Run: headless pygame with SDL's dummy video driver; simulated clock (each Clock.tick advances the game by its frame time, no real sleeping); random seed 0; keys injected as events and as key.get_pressed() state; no mouse input.
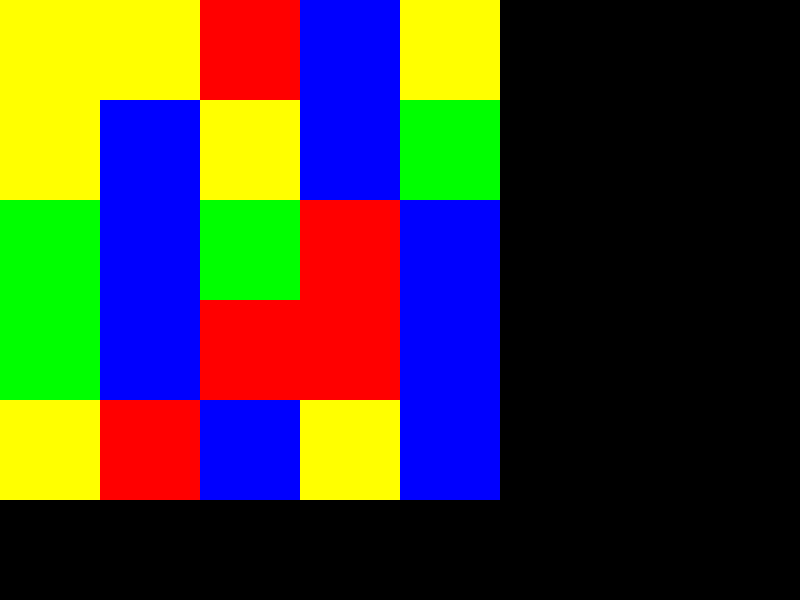
Frame 1 of 4 · flips 1–60 · no input
Frame 2 of 4 · flips 61–180 · tapped SPACE, RETURN · held RIGHT (→), D · screen unchanged from frame 1, image omitted
Frame 3 of 4 · flips 181–300 · held DOWN (↓), S · screen unchanged from frame 2, image omitted
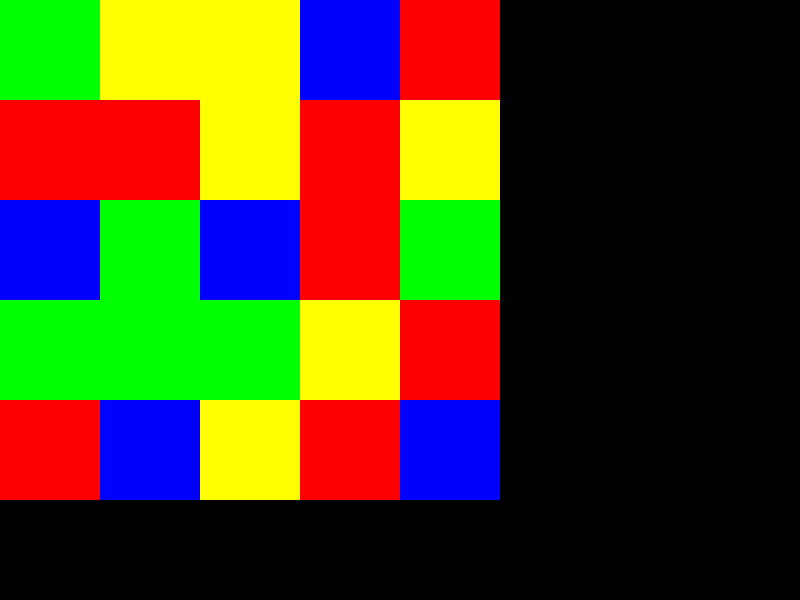
Frame 4 of 4 · flips 301–420 · held LEFT (←), A, UP (↑), W

The pygame program that drew these frames:

import pygame
import sys
import random

# Initialize Pygame
pygame.init()

# Set up the display
width, height = 800, 600
screen = pygame.display.set_mode((width, height))
pygame.display.set_caption('Pygame 2D Array Example')

# Define colors
BLACK = (0, 0, 0)
WHITE = (255, 255, 255)
RED = (255, 0, 0)
GREEN = (0, 255, 0)
BLUE = (0, 0, 255)
YELLOW = (255, 255, 0)

colors = [RED, GREEN, BLUE, YELLOW]

# Define the 2D array (5x5 grid for this example)
array = [[random.choice(colors) for _ in range(5)] for _ in range(5)]

# Function to draw the 2D array
def draw_array():
    cell_size = 100
    for i, row in enumerate(array):
        for j, color in enumerate(row):
            pygame.draw.rect(screen, color, (j * cell_size, i * cell_size, cell_size, cell_size))

# Function to change the array
def change_array():
    global array
    array = [[random.choice(colors) for _ in range(5)] for _ in range(5)]

# Main game loop
running = True
while running:
    for event in pygame.event.get():
        if event.type == pygame.QUIT:
            running = False
        elif event.type == pygame.KEYDOWN:
            if event.key == pygame.K_UP:
                change_array()


    # Draw the 2D array
    draw_array()

    # Update the display
    pygame.display.flip()

# Quit Pygame
pygame.quit()
sys.exit()
